Run: headless pygame with SDL's dummy video driver; simulated clock (each Clock.tick advances the game by its frame time, no real sleeping); random seed 0; keys injected as events and as key.get_pressed() state; mouse plan: one left click at the window centre at the start of phase 2, then a move to the lower-right quarter at the start of phase 3.
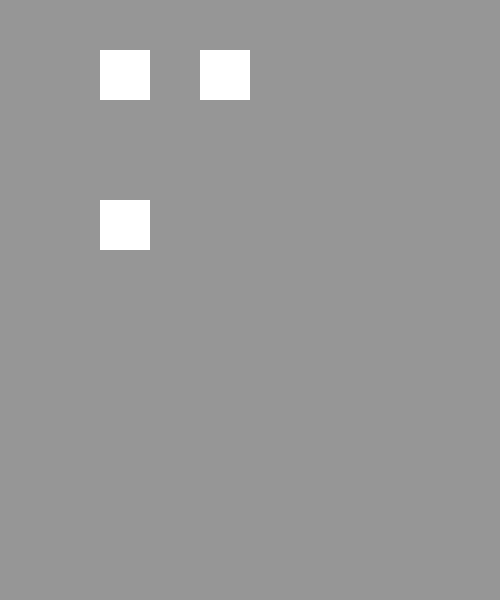
Frame 1 of 4 · flips 1–60 · no input
Frame 2 of 4 · flips 61–180 · clicked the window centre · tapped SPACE, RETURN · held RIGHT (→), D · screen unchanged from frame 1, image omitted
Frame 3 of 4 · flips 181–300 · moved the mouse to the lower-right quarter · held DOWN (↓), S · screen unchanged from frame 2, image omitted
Frame 4 of 4 · flips 301–420 · held LEFT (←), A, UP (↑), W · screen unchanged from frame 3, image omitted

The pygame program that drew these frames:

import pygame
pygame.init()
screen = pygame.display.set_mode([500, 600])
# screen.fill([255, 255, 255])
GREY = (150,150,150)
WHITE = (255,255,255) #Trắng, đem (0,0,0)
running = True
while running:
        screen.fill(GREY)

        pygame.draw.rect(screen, WHITE, (100,50,50,50))# Hàm vẽ hình chữ nhật
        pygame.draw.rect(screen, WHITE, (100,200,50,50))
        pygame.draw.rect(screen, WHITE, (200,50,50,50))
        # pygame.draw.rect(screen, WHITE, (200,200,50,50))
        # pygame.draw.rect(screen, WHITE, (300,50,50,50))
        # pygame.draw.rect(screen, WHITE, (300,200,50,50))
        # pygame.draw.rect(screen, WHITE, (400,50,50,50))
        # pygame.draw.rect(screen, WHITE, (400,200,50,50))
        # pygame.draw.rect(screen, WHITE, (100,350,50,50))
        # pygame.draw.rect(screen, WHITE, (100,500,50,50))
        # pygame.draw.rect(screen, WHITE, (200,350,50,50))
        # pygame.draw.rect(screen, WHITE, (200,500,50,50))
        # pygame.draw.rect(screen, WHITE, (300,350,50,50))
        # pygame.draw.rect(screen, WHITE, (300,500,50,50))
        # pygame.draw.rect(screen, WHITE, (400,350,50,50))
        # pygame.draw.rect(screen, WHITE, (400,500,50,50))
        

        for event in pygame.event.get():
            if event.type == pygame.QUIT:
                running = False
            if event.type == pygame.MOUSEBUTTONDOWN: 
                if event.button == 1:
                    print("XXX")


        pygame.display.flip()
pygame.quit()
